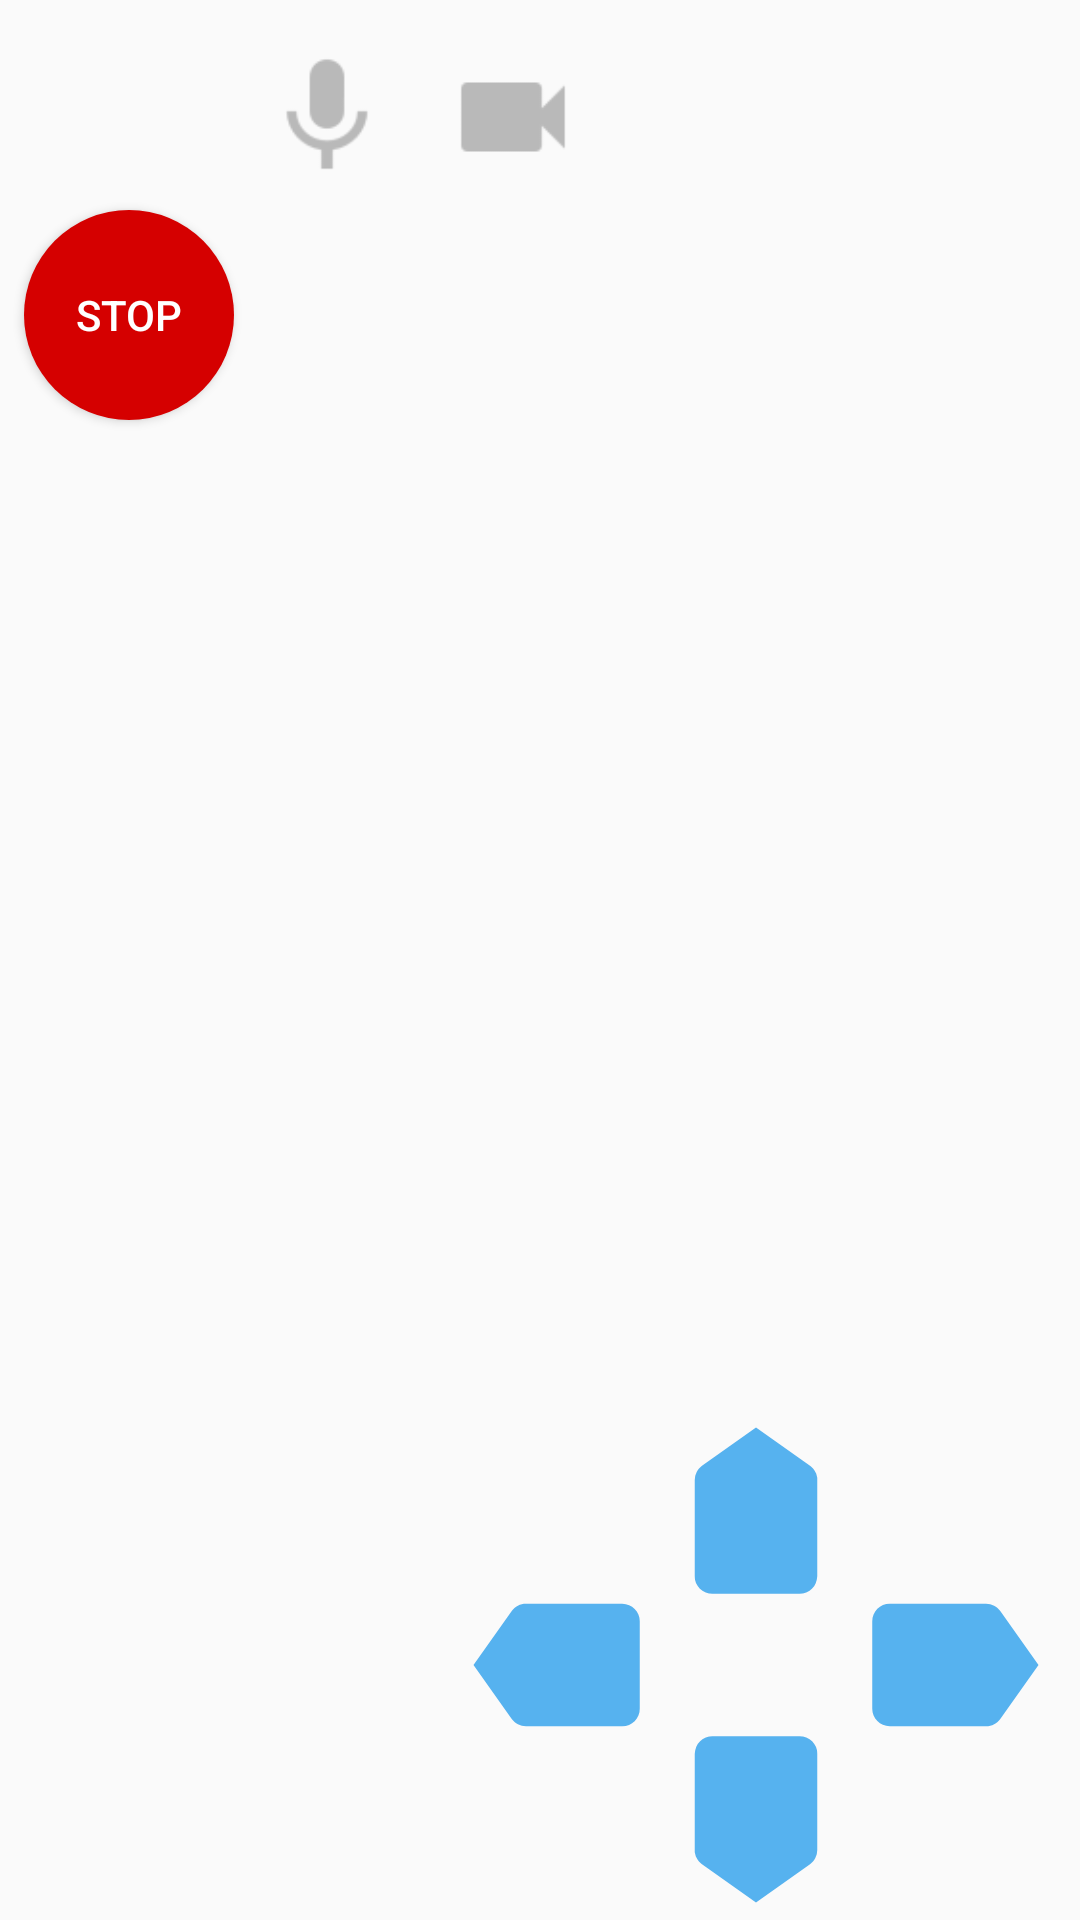

Produce the Android XML layout that renders to this screen, including the resource entries it uses.
<!-- AndroidManifest.xml: activity theme AppTheme.NoActionBar -->
<!-- res/layout/activity_call.xml -->
<?xml version="1.0" encoding="utf-8"?>
<android.support.constraint.ConstraintLayout xmlns:android="http://schemas.android.com/apk/res/android"
    xmlns:tools="http://schemas.android.com/tools"
    android:layout_width="match_parent"
    android:layout_height="match_parent"
    xmlns:app="http://schemas.android.com/apk/res-auto">

    <FrameLayout
        android:id="@+id/frameLayout"
        android:layout_width="fill_parent"
        android:layout_height="fill_parent">

        <FrameLayout
            android:id="@+id/subscriber_container"
            android:layout_width="fill_parent"
            android:layout_height="fill_parent">

        </FrameLayout>

        <FrameLayout
            android:id="@+id/publisher_container"
            android:layout_width="@dimen/publisher_width"
            android:layout_height="@dimen/publisher_height"
            android:layout_gravity="top|end"
            android:layout_marginStart="@dimen/publisher_end_margin"
            android:layout_marginEnd="@dimen/publisher_right_margin"
            android:layout_marginBottom="@dimen/publisher_bottom_margin"
            android:layout_marginTop="@dimen/publisher_bottom_margin"
            android:background="@color/publisher_border_color"
            android:padding="@dimen/publisher_padding" />
    </FrameLayout>

    <Button
        android:id="@+id/top_button"
        android:layout_width="70dp"
        android:layout_height="70dp"
        android:layout_alignTop="@+id/down_button"
        android:layout_marginEnd="73dp"
        android:layout_marginBottom="30dp"
        android:layout_toStartOf="@+id/down_button"
        android:layout_toLeftOf="@+id/down_button"
        android:background="@drawable/ic_label_black_24dp"
        android:rotation="270"
        app:layout_constraintBottom_toTopOf="@+id/down_button"
        app:layout_constraintEnd_toEndOf="@+id/frameLayout"
        tools:ignore="MissingConstraints" />

    <Button
        android:id="@+id/down_button"
        android:layout_width="70dp"
        android:layout_height="70dp"
        android:layout_alignParentEnd="true"
        android:layout_alignParentRight="true"
        android:layout_alignParentBottom="true"
        android:background="@drawable/ic_label_black_24dp"
        android:rotation="90"
        app:layout_constraintBottom_toBottomOf="parent"
        app:layout_constraintStart_toStartOf="@+id/top_button" />

    <Button
        android:id="@+id/left_button"
        android:layout_width="70dp"
        android:layout_height="70dp"
        android:layout_alignTop="@+id/down_button"
        android:layout_alignParentStart="true"
        android:layout_alignParentLeft="true"
        android:layout_marginEnd="60dp"
        android:layout_marginRight="60dp"
        android:layout_marginBottom="50dp"
        android:layout_toStartOf="@+id/right_button"
        android:layout_toLeftOf="@+id/right_button"
        android:background="@drawable/ic_label_black_24dp"
        android:rotation="180"
        app:layout_constraintBottom_toBottomOf="parent"
        app:layout_constraintEnd_toStartOf="@+id/right_button" />

    <Button
        android:id="@+id/right_button"
        android:layout_width="70dp"
        android:layout_height="70dp"
        android:layout_alignParentBottom="true"
        android:layout_marginEnd="8dp"
        android:layout_marginBottom="50dp"
        android:background="@drawable/ic_label_black_24dp"
        android:rotation="0"
        app:layout_constraintBottom_toBottomOf="parent"
        app:layout_constraintEnd_toEndOf="parent" />

    <Button
        android:id="@+id/emergency_stop"
        android:layout_width="70dp"
        android:layout_height="70dp"
        android:layout_alignParentBottom="true"
        android:layout_marginStart="8dp"
        android:layout_marginTop="8dp"
        android:background="@drawable/emergency_circle"
        android:text="STOP"
        android:textColor="#FFFFFF"
        app:layout_constraintStart_toStartOf="parent"
        app:layout_constraintTop_toBottomOf="@+id/session_disconnect" />

    <Button
        android:id="@+id/session_disconnect"
        android:layout_width="54dp"
        android:layout_height="46dp"
        android:layout_marginStart="16dp"
        android:layout_marginTop="16dp"
        android:background="@drawable/disconnect"
        android:textStyle="bold"
        app:layout_constraintStart_toStartOf="parent"
        app:layout_constraintTop_toTopOf="parent" />

    <Button
        android:id="@+id/mic"
        android:layout_width="46dp"
        android:layout_height="46dp"
        android:layout_marginStart="16dp"
        android:layout_marginTop="16dp"
        android:background="@drawable/mic_on"
        app:layout_constraintStart_toEndOf="@+id/session_disconnect"
        app:layout_constraintTop_toTopOf="parent" />

    <Button
        android:id="@+id/video"
        android:layout_width="46dp"
        android:layout_height="46dp"
        android:layout_marginStart="16dp"
        android:layout_marginTop="16dp"
        android:background="@drawable/video_on"
        app:layout_constraintStart_toEndOf="@+id/mic"
        app:layout_constraintTop_toTopOf="parent" />

</android.support.constraint.ConstraintLayout>
<!-- resources referenced by this layout -->
<resources>
  <dimen name="publisher_bottom_margin">16dp</dimen>
  <dimen name="publisher_end_margin">16dp</dimen>
  <dimen name="publisher_height">120dp</dimen>
  <dimen name="publisher_padding">2dp</dimen>
  <dimen name="publisher_right_margin">16dp</dimen>
  <dimen name="publisher_width">160dp</dimen>
  <!-- drawable emergency_circle (drawable) -->
  <?xml version="1.0" encoding="utf-8"?>
  <shape
      xmlns:android="http://schemas.android.com/apk/res/android"
      android:shape="oval">
  
      <solid
          android:color="#d50000"/>
  
      <size
          android:width="30dp"
          android:height="30dp"/>
  </shape>
  <!-- drawable ic_label_black_24dp (drawable) -->
  <vector xmlns:android="http://schemas.android.com/apk/res/android"
          android:width="24dp"
          android:height="24dp"
          android:viewportWidth="24.0"
          android:viewportHeight="24.0">
      <path
          android:fillColor="#d939a5ed"
          android:pathData="M17.63,5.84C17.27,5.33 16.67,5 16,5L5,5.01C3.9,5.01 3,5.9 3,7v10c0,1.1 0.9,1.99 2,1.99L16,19c0.67,0 1.27,-0.33 1.63,-0.84L22,12l-4.37,-6.16z"/>
  </vector>
  <!-- drawable mic_on: png bitmap (drawable-hdpi, 486 bytes) -->
  <!-- drawable video_on: png bitmap (drawable-hdpi, 208 bytes) -->
  <style name="AppTheme.NoActionBar">
          <item name="windowActionBar">false</item>
          <item name="windowNoTitle">true</item>
      </style>
</resources>
